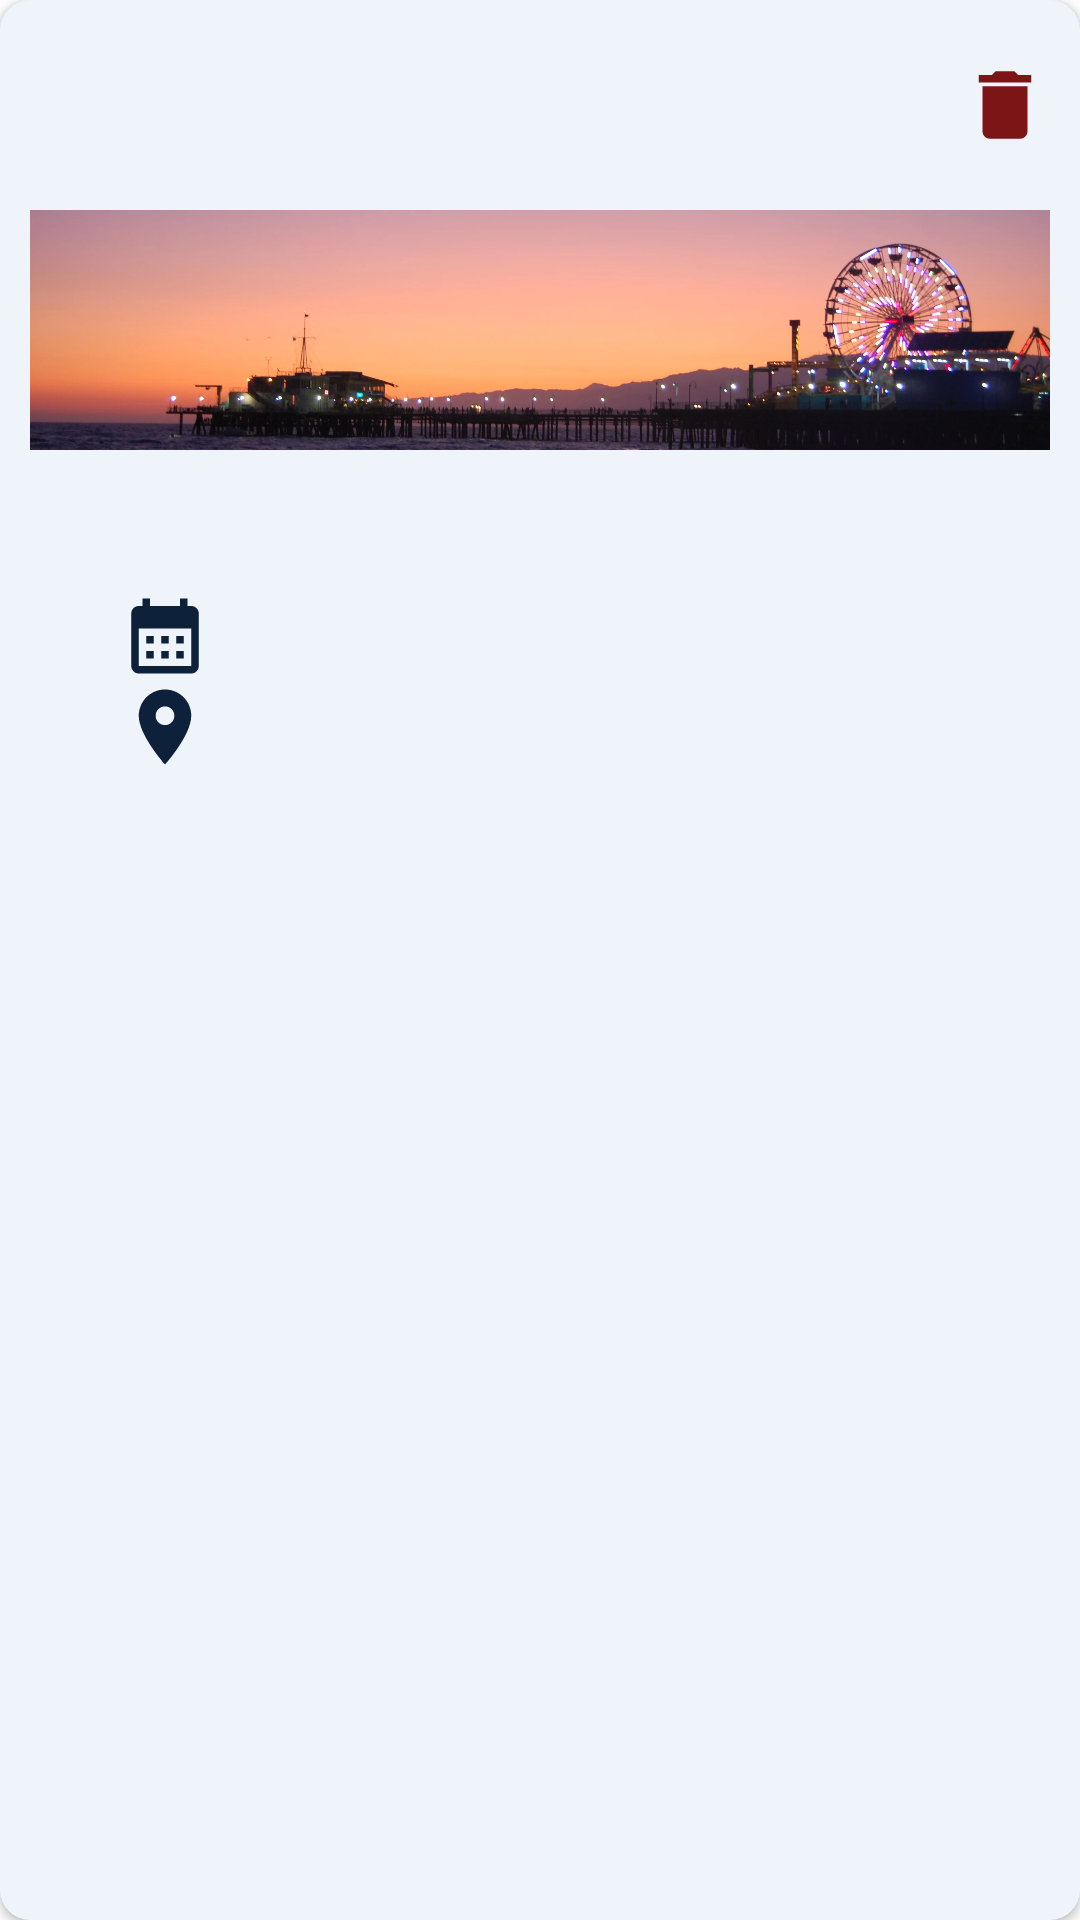

Layout XML and referenced resources for this Android screen:
<!-- AndroidManifest.xml: application theme Theme.OpenEvents -->
<!-- res/layout/my_event_item.xml -->
<?xml version="1.0" encoding="utf-8"?>
<androidx.cardview.widget.CardView
    xmlns:android="http://schemas.android.com/apk/res/android"
    xmlns:app="http://schemas.android.com/apk/res-auto"
    android:layout_width="match_parent"
    android:layout_height="wrap_content"
    android:layout_margin="10dp"
    android:layout_marginBottom="15dp"
    app:cardCornerRadius="10dp"
    app:cardBackgroundColor="#EFF4FA">

    <LinearLayout
        android:layout_width="match_parent"
        android:layout_height="wrap_content"
        android:orientation="vertical"
        android:id="@+id/layout_id">

        <LinearLayout
            android:layout_width="match_parent"
            android:layout_height="wrap_content"
            android:orientation="horizontal">

            <ImageView
                android:layout_width="30dp"
                android:layout_height="30dp"
                app:srcCompat="@drawable/delete_icon"
                android:layout_marginTop="15dp"
                android:layout_marginBottom="5dp"
                android:layout_marginStart="320dp"
                android:layout_gravity="center" />

        </LinearLayout>


        <ImageView
            android:layout_width="wrap_content"
            android:layout_marginStart="10dp"
            android:layout_marginEnd="10dp"
            android:layout_marginTop="20dp"
            android:layout_height="80dp"
            android:id="@+id/itemImg"
            app:srcCompat="@drawable/santamonica_photo"
            android:scaleType="centerCrop"/>

        <TextView
            android:layout_width="match_parent"
            android:layout_marginStart="10dp"
            android:layout_marginEnd="10dp"
            android:layout_height="wrap_content"
            android:padding="10dp"
            android:id="@+id/itemName"
            android:gravity="center_horizontal"
            android:textStyle="bold"
            android:textSize="20sp"/>

        <LinearLayout
            android:layout_width="match_parent"
            android:layout_height="wrap_content"
            android:orientation="horizontal"
            android:layout_marginHorizontal="40dp">
            <ImageView
                android:layout_width="30dp"
                android:layout_height="30dp"
                app:srcCompat="@drawable/ic_calendar_color"
                android:layout_gravity="center" />
            <TextView
                android:layout_width="match_parent"
                android:layout_height="wrap_content"
                android:padding="5dp"
                android:id="@+id/start_date"
                android:layout_marginStart="20dp"
                android:textSize="15sp"/>
        </LinearLayout>

        <LinearLayout
            android:layout_width="match_parent"
            android:layout_height="wrap_content"
            android:orientation="horizontal"
            android:layout_marginHorizontal="40dp"
            android:paddingBottom="15dp">
            <ImageView
                android:layout_width="30dp"
                android:layout_height="30dp"
                app:srcCompat="@drawable/ic_location_color"
                android:layout_gravity="center" />
            <TextView
                android:layout_width="match_parent"
                android:layout_height="wrap_content"
                android:padding="5dp"
                android:id="@+id/location"
                android:layout_marginStart="20dp"
                android:textSize="15sp"/>
        </LinearLayout>

    </LinearLayout>
</androidx.cardview.widget.CardView>
<!-- resources referenced by this layout -->
<resources>
  <!-- drawable delete_icon (drawable) -->
  <vector android:height="24dp" android:tint="#7C1515"
      android:viewportHeight="24" android:viewportWidth="24"
      android:width="24dp" xmlns:android="http://schemas.android.com/apk/res/android">
      <path android:fillColor="@android:color/white" android:pathData="M6,19c0,1.1 0.9,2 2,2h8c1.1,0 2,-0.9 2,-2V7H6v12zM19,4h-3.5l-1,-1h-5l-1,1H5v2h14V4z"/>
  </vector>
  <!-- drawable ic_calendar_color (drawable) -->
  <vector android:height="24dp" android:tint="#0D213A"
      android:viewportHeight="24" android:viewportWidth="24"
      android:width="24dp" xmlns:android="http://schemas.android.com/apk/res/android">
      <path android:fillColor="@android:color/white" android:pathData="M19,4h-1V2h-2v2H8V2H6v2H5C3.89,4 3.01,4.9 3.01,6L3,20c0,1.1 0.89,2 2,2h14c1.1,0 2,-0.9 2,-2V6C21,4.9 20.1,4 19,4zM19,20H5V10h14V20zM9,14H7v-2h2V14zM13,14h-2v-2h2V14zM17,14h-2v-2h2V14zM9,18H7v-2h2V18zM13,18h-2v-2h2V18zM17,18h-2v-2h2V18z"/>
  </vector>
  <!-- drawable ic_location_color (drawable) -->
  <vector android:height="24dp" android:tint="#0D213A"
      android:viewportHeight="24" android:viewportWidth="24"
      android:width="24dp" xmlns:android="http://schemas.android.com/apk/res/android">
      <path android:fillColor="@android:color/white" android:pathData="M12,2C8.13,2 5,5.13 5,9c0,5.25 7,13 7,13s7,-7.75 7,-13c0,-3.87 -3.13,-7 -7,-7zM12,11.5c-1.38,0 -2.5,-1.12 -2.5,-2.5s1.12,-2.5 2.5,-2.5 2.5,1.12 2.5,2.5 -1.12,2.5 -2.5,2.5z"/>
  </vector>
  <!-- drawable santamonica_photo: png bitmap (drawable-v24, 227744 bytes) -->
  <style name="Theme.OpenEvents" parent="Theme.MaterialComponents.DayNight.NoActionBar">
          
          <item name="colorPrimary">#222222</item>
          <item name="colorPrimaryVariant">#222222</item>
          <item name="colorOnPrimary">@color/white</item>
          
          <item name="colorSecondary">@color/teal_200</item>
          <item name="colorSecondaryVariant">@color/teal_700</item>
          <item name="colorOnSecondary">@color/black</item>
          
          <item name="android:statusBarColor" tools:targetApi="l">?attr/colorPrimaryVariant</item>
          
      </style>
  <!-- not gathered from this repository: default colours our renderer supplied (Android Studio template values) -->
  <color name="teal_200">#FF03DAC5</color>
  <color name="teal_700">#FF018786</color>
  <color name="black">#FF000000</color>
  <color name="white">#FFFFFFFF</color>
</resources>
